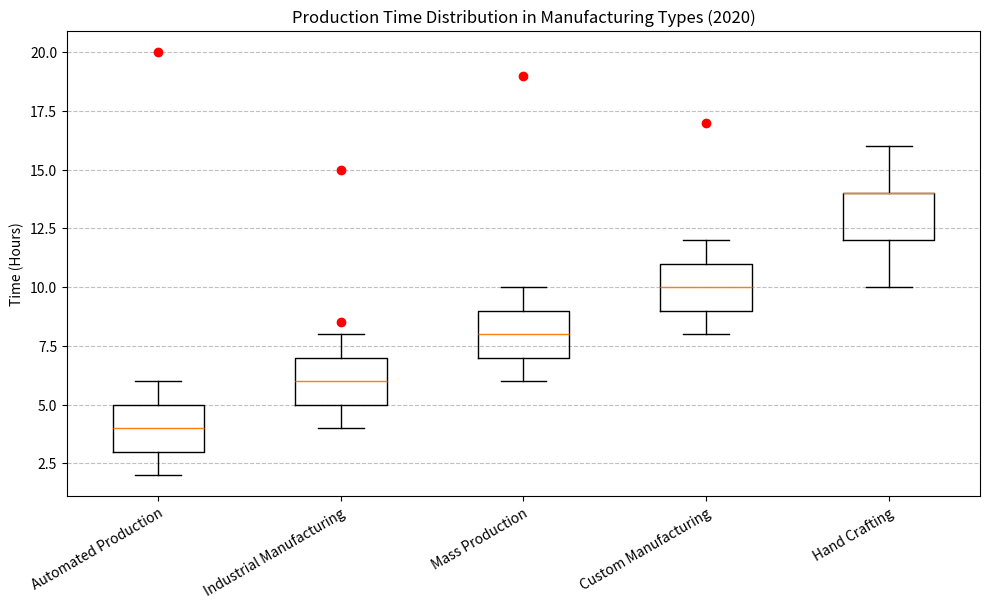

Recreate this plot in Python. (Note: this script raises an exception after producing the figure.)

import matplotlib.pyplot as plt
import numpy as np

# Restructure data
data_labels = ["Automated Production", "Industrial Manufacturing", "Mass Production", "Custom Manufacturing", "Hand Crafting"]
data_min = [3, 4, 2, 5, 6]
data_q1 = [5, 6, 4, 7, 8]
data_median = [7, 8, 6, 9, 10]
data_q3 = [9, 10, 8, 11, 12]
data_max = [12, 14, 10, 14, 16]
data_outlier = [[], [20], [8.5, 15], [19], [17]]

# Plot
fig = plt.figure(figsize=(10, 6))
ax = fig.add_subplot(111)
ax.boxplot([data_min, data_q1, data_median, data_q3, data_max], labels=data_labels)

# Plot outliers
for i, outlier in enumerate(data_outlier):
    if outlier:
        ax.plot([i] * len(outlier), outlier, "ro")

# Add grids
ax.yaxis.grid(True, linestyle="--", which="major", color="gray", alpha=0.5)

# Add labels
ax.set_title("Production Time Distribution in Manufacturing Types (2020)")
ax.set_ylabel("Time (Hours)")
ax.set_xticklabels(data_labels, rotation=30, ha="right", wrap=True)

# Resize image
plt.tight_layout()

# Save figure
plt.savefig("/cpfs01/user/yehancheng/workspace/datasets/SimChartV2/demo/box/png/2_202312251315.png")

# Clear image
plt.clf()
